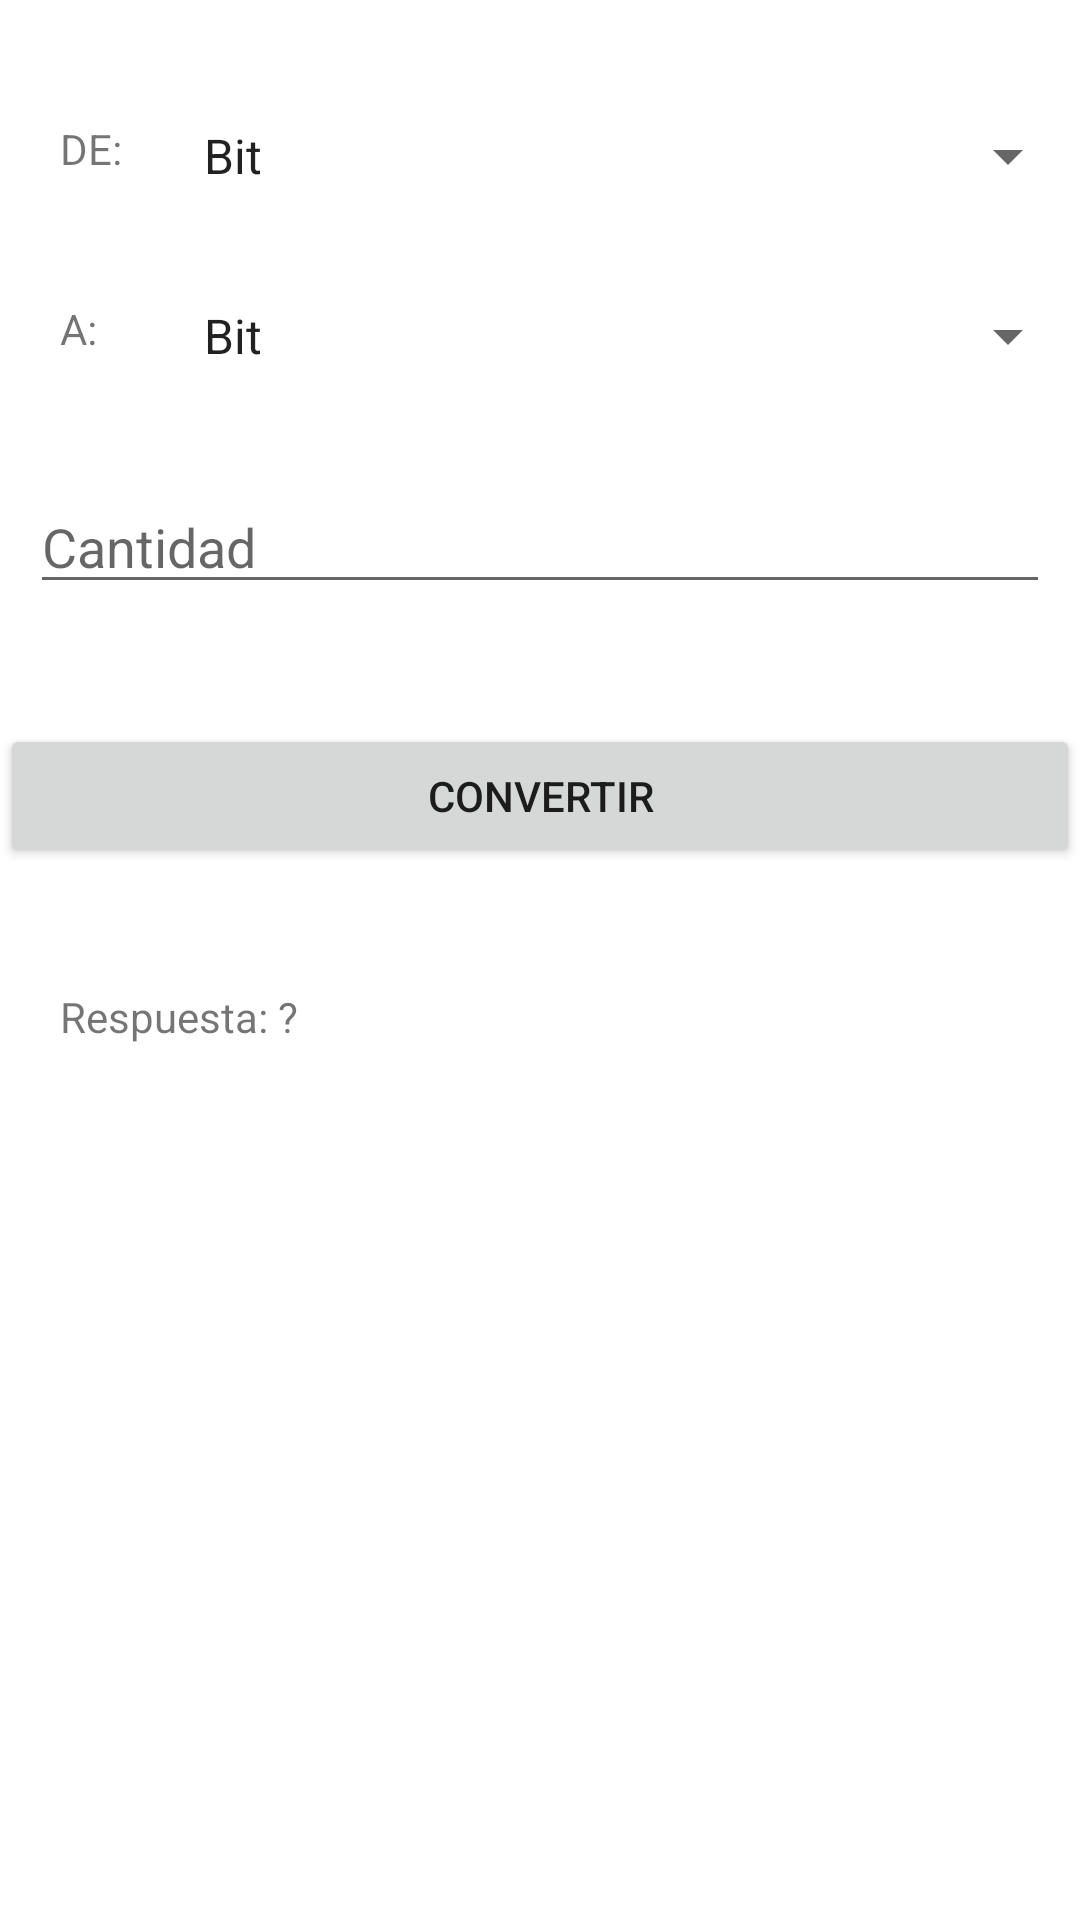

Layout XML and referenced resources for this Android screen:
<!-- AndroidManifest.xml: application theme Theme.Conversores -->
<!-- res/layout/activity_almacenamiento.xml -->
<?xml version="1.0" encoding="utf-8"?>
<RelativeLayout xmlns:android="http://schemas.android.com/apk/res/android"
    xmlns:app="http://schemas.android.com/apk/res-auto"
    xmlns:tools="http://schemas.android.com/tools"
    android:layout_width="match_parent"
    android:layout_height="match_parent"
    tools:context=".Almacenamiento">
    <TextView
        android:id="@+id/lblde"
        android:layout_width="wrap_content"
        android:layout_height="wrap_content"
        android:layout_marginLeft="20dp"
        android:layout_marginTop="40dp"
        android:text="DE:" />

    <TextView
        android:id="@+id/lbla"
        android:layout_width="wrap_content"
        android:layout_height="wrap_content"
        android:layout_marginLeft="20dp"
        android:layout_marginTop="100dp"
        android:text="A:" />

    <EditText
        android:id="@+id/txtcantidad"
        android:layout_width="match_parent"
        android:layout_height="wrap_content"
        android:layout_marginLeft="10dp"
        android:layout_marginTop="160dp"
        android:layout_marginRight="10dp"
        android:ems="10"
        android:hint="Cantidad"
        android:inputType="number" />

    <Spinner
        android:id="@+id/spnde"
        android:layout_width="match_parent"
        android:layout_height="wrap_content"
        android:layout_marginLeft="60dp"
        android:layout_marginTop="40dp"
        android:entries="@array/almacenamiento" />

    <Spinner
        android:id="@+id/spna"
        android:layout_width="match_parent"
        android:layout_height="wrap_content"
        android:layout_marginLeft="60dp"
        android:layout_marginTop="100dp"
        android:entries="@array/almacenamiento" />

    <Button
        android:id="@+id/btnConvertir"
        android:layout_width="match_parent"
        android:layout_height="wrap_content"
        android:layout_below="@id/txtcantidad"
        android:layout_marginTop="40dp"
        android:text="Convertir" />

    <TextView
        android:id="@+id/lblrespuesta"
        android:layout_width="wrap_content"
        android:layout_height="wrap_content"
        android:layout_below="@id/btnConvertir"
        android:layout_marginLeft="20dp"
        android:layout_marginTop="40dp"
        android:text="Respuesta: ?" />
</RelativeLayout>
<!-- resources referenced by this layout -->
<resources>
  <string-array name="almacenamiento">
          <item>Bit</item>
          <item>Megabit</item>
          <item>Terabit</item>
          <item>Petabit</item>
          <item>Byte</item>
          <item>Kilobyte</item>
          <item>Megabyte</item>
          <item>Gigabyte</item>
          <item>Terabyte</item>
          <item>Petabyte</item>
  
      </string-array>
  <style name="Theme.Conversores" parent="Theme.MaterialComponents.DayNight.DarkActionBar">
          
          <item name="colorPrimary">@color/purple_500</item>
          <item name="colorPrimaryVariant">@color/purple_700</item>
          <item name="colorOnPrimary">@color/white</item>
          
          <item name="colorSecondary">@color/teal_200</item>
          <item name="colorSecondaryVariant">@color/teal_700</item>
          <item name="colorOnSecondary">@color/black</item>
          
          <item name="android:statusBarColor">?attr/colorPrimaryVariant</item>
          
      </style>
  <!-- not gathered from this repository: default colours our renderer supplied (Android Studio template values) -->
  <color name="purple_500">#FF6200EE</color>
  <color name="purple_700">#FF3700B3</color>
  <color name="teal_200">#FF03DAC5</color>
  <color name="teal_700">#FF018786</color>
  <color name="black">#FF000000</color>
  <color name="white">#FFFFFFFF</color>
</resources>
